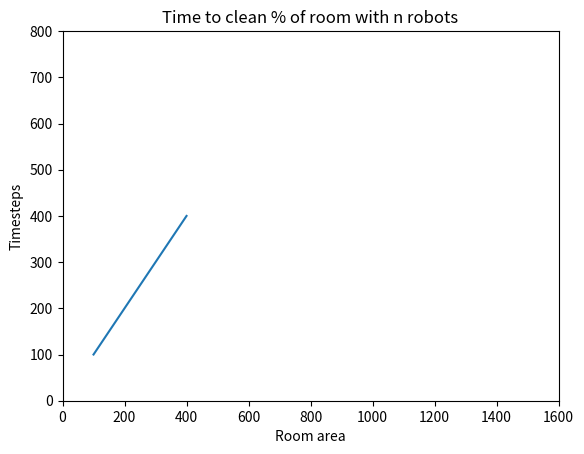

Recreate this plot in Python.
import matplotlib.pyplot as plt

plt.plot([100,200,300,400], [100,200,300,400])
plt.axis([0, 1600, 0, 800])
plt.title('Time to clean % of room with n robots')
plt.xlabel('Room area')
plt.ylabel('Timesteps')
plt.show()
